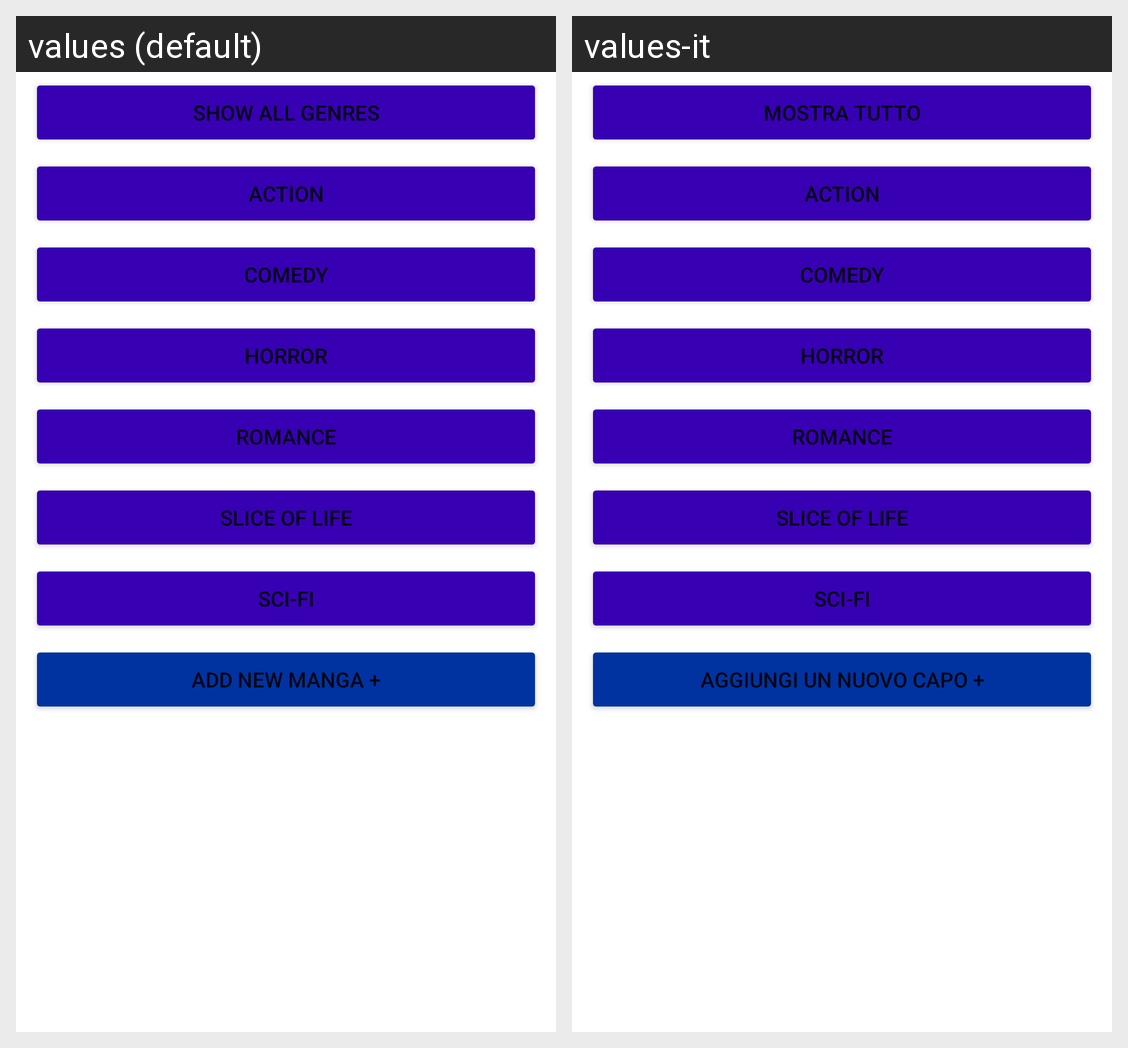

For this localized Android screen grid, give each drawn string resource with its value in every locale shown.
Android screen res/layout/categories.xml rendered under 2 locales, left to right: values (default), values-it. Device: Nexus 5 (rendered at 1080×1920; each locale shown at half size, 540×960, under a caption strip naming it); theme Theme.Progetto.
Strings drawn on this screen, with the default value and each locale's value (text and hints the layout hard-codes, and strings that could not be matched under every locale, appear in the picture but are not listed):

all
  values: Show all genres
  values-it: Mostra tutto

action
  values: Action
  values-it: Action  [not translated; the default value is used]

comedy
  values: Comedy
  values-it: Comedy  [not translated; the default value is used]

horror
  values: Horror
  values-it: Horror  [not translated; the default value is used]

romance
  values: Romance
  values-it: Romance  [not translated; the default value is used]

sliceOfLife
  values: Slice of life
  values-it: Slice of life  [not translated; the default value is used]

sci_fi
  values: Sci-fi
  values-it: Sci-fi  [not translated; the default value is used]

add_new_item
  values: Add new manga +
  values-it: Aggiungi un nuovo capo +
